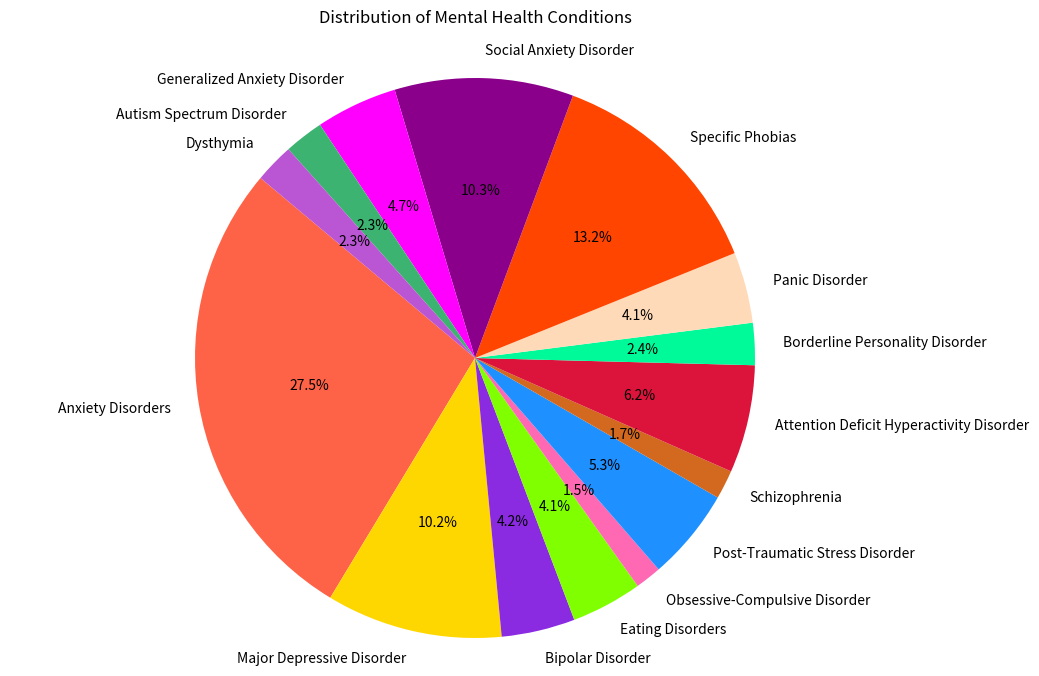

This figure's Python source:

import matplotlib.pyplot as plt

# Data
conditions = ['Anxiety Disorders', 'Major Depressive Disorder', 'Bipolar Disorder', 'Eating Disorders', 
              'Obsessive-Compulsive Disorder', 'Post-Traumatic Stress Disorder', 'Schizophrenia', 
              'Attention Deficit Hyperactivity Disorder', 'Borderline Personality Disorder', 
              'Panic Disorder', 'Specific Phobias', 'Social Anxiety Disorder', 
              'Generalized Anxiety Disorder', 'Autism Spectrum Disorder', 'Dysthymia']
percentages = [18.1, 6.7, 2.8, 2.7, 1.0, 3.5, 1.1, 4.1, 1.6, 2.7, 8.7, 6.8, 3.1, 1.5, 1.5]

# Colors
colors = ['#FF6347', '#FFD700', '#8A2BE2', '#7FFF00', '#FF69B4', 
          '#1E90FF', '#D2691E', '#DC143C', '#00FA9A', '#FFDAB9', 
          '#FF4500', '#8B008B', '#FF00FF', '#3CB371', '#BA55D3']

# Pie chart
fig, ax = plt.subplots(figsize=(12, 8))  # Width, Height of the chart
ax.pie(percentages, labels=conditions, colors=colors, autopct='%1.1f%%', startangle=140)
ax.axis('equal')  # Equal aspect ratio ensures that pie is drawn as a circle.

plt.title('Distribution of Mental Health Conditions', pad=20)
plt.show()
